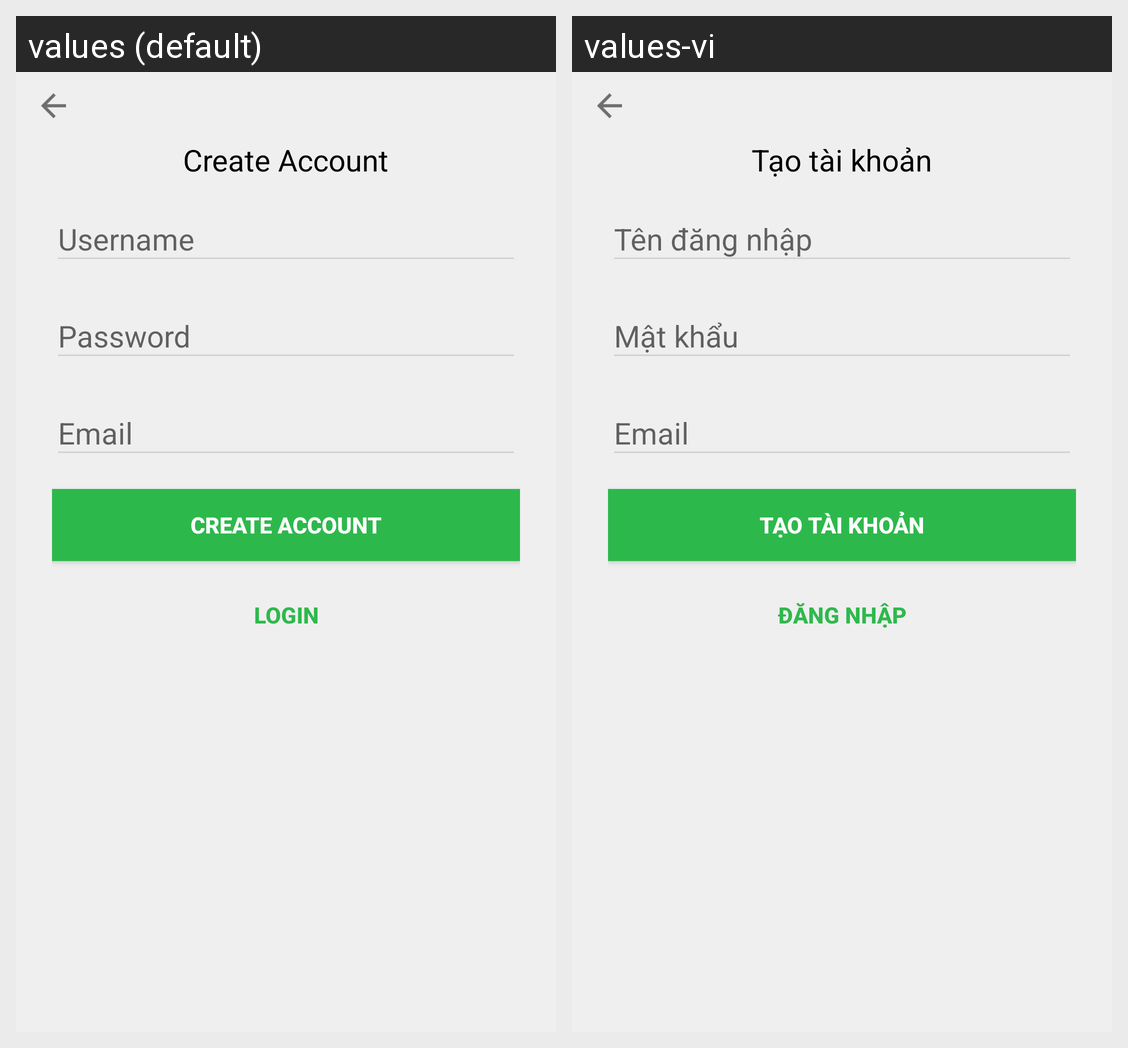

Here is an Android app screen in its default locale and in the app's own translations. Write out the translated-string differences for the strings that appear on this screen.
Android screen res/layout/activity_register.xml rendered under 2 locales, left to right: values (default), values-vi. Device: Nexus 5 (rendered at 1080×1920; each locale shown at half size, 540×960, under a caption strip naming it); theme AppTheme.
Strings drawn on this screen, with the default value and each locale's value (text and hints the layout hard-codes, and strings that could not be matched under every locale, appear in the picture but are not listed):

txt_create_account
  values: Create Account
  values-vi: Tạo tài khoản

txt_login
  values: Login
  values-vi: Đăng nhập
